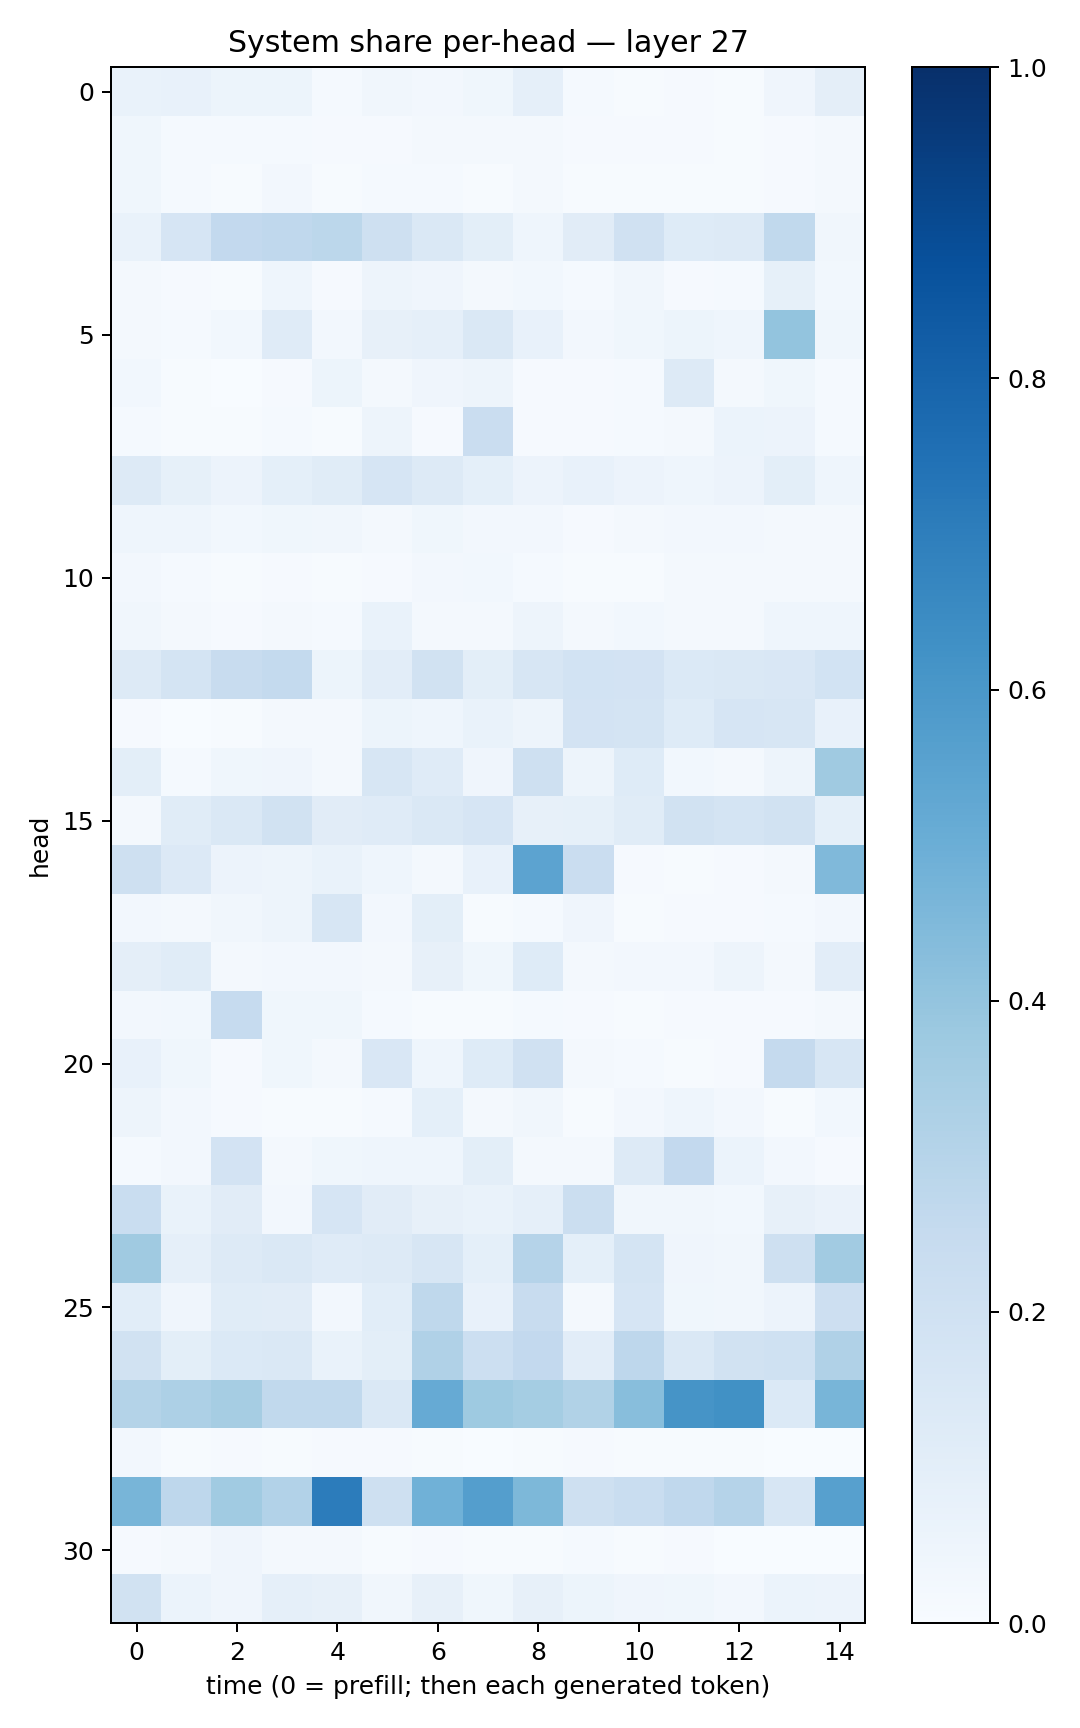

Source data for this figure (header and first rows):
0.06769415, 0.075537, 0.05276334, 0.052423056, 0.013501653, 0.0326137, 0.025924725, 0.037733275, 0.08620392, 0.012098155, 0.006384607, 0.009172166, 0.0074551404, 0.042150505, 0.094580896
0.039, 0.01355, 0.01419, 0.01422, 0.009994, 0.009157, 0.01704, 0.01571, 0.02301, 0.008507, 0.008062, 0.008696, 0.005359, 0.008552, 0.01999
0.03575, 0.0133, 0.00681, 0.02542, 0.006046, 0.01322, 0.01497, 0.005977, 0.01671, 0.004969, 0.006339, 0.005867, 0.00525, 0.009787, 0.02042
0.06837, 0.1669, 0.2588, 0.2665, 0.2775, 0.2109, 0.1482, 0.09879, 0.04644, 0.1105, 0.1956, 0.1217, 0.1263, 0.2647, 0.03415
0.022, 0.00787, 0.005718, 0.04503, 0.01013, 0.04947, 0.04269, 0.023, 0.02894, 0.01479, 0.03306, 0.01038, 0.01211, 0.08402, 0.03061
0.02079, 0.01497, 0.02778, 0.1191, 0.02488, 0.08047, 0.08641, 0.142, 0.07104, 0.02419, 0.0367, 0.05319, 0.0462, 0.4013, 0.0365
0.03115, 0.007022, 0.002996, 0.01093, 0.05136, 0.02273, 0.04262, 0.04865, 0.01069, 0.007858, 0.01172, 0.1307, 0.02178, 0.03542, 0.01304
0.01258, 0.005793, 0.00567, 0.01389, 0.004336, 0.04963, 0.01009, 0.2279, 0.01099, 0.00969, 0.01184, 0.01806, 0.06064, 0.05853, 0.01499
0.1273, 0.08306, 0.05653, 0.09162, 0.1153, 0.1651, 0.1272, 0.09055, 0.05842, 0.07155, 0.05494, 0.0435, 0.05576, 0.09994, 0.04481
0.04579, 0.04343, 0.02926, 0.0356, 0.03253, 0.01718, 0.0363, 0.02631, 0.02478, 0.009731, 0.01978, 0.0271, 0.0247, 0.02039, 0.01924
0.02701, 0.01185, 0.007282, 0.01064, 0.007796, 0.009385, 0.02491, 0.03024, 0.01298, 0.00488, 0.006823, 0.02254, 0.02186, 0.01607, 0.01797
0.03463, 0.01634, 0.009295, 0.0222, 0.01479, 0.06814, 0.02226, 0.01774, 0.04749, 0.0203, 0.02815, 0.01808, 0.02239, 0.04385, 0.04505
0.1303, 0.1741, 0.2384, 0.2558, 0.05279, 0.1021, 0.1915, 0.09838, 0.1567, 0.1859, 0.1805, 0.1373, 0.1477, 0.1504, 0.1856
0.01142, 0.001666, 0.006836, 0.01621, 0.01604, 0.05424, 0.04452, 0.06703, 0.04807, 0.1798, 0.173, 0.1235, 0.1641, 0.1574, 0.07212
0.1011, 0.01346, 0.03581, 0.03937, 0.01648, 0.1615, 0.1183, 0.03996, 0.2045, 0.04784, 0.1232, 0.0292, 0.01653, 0.04745, 0.3698
0.01693, 0.1167, 0.1436, 0.19, 0.1095, 0.1204, 0.1423, 0.1658, 0.07817, 0.0821, 0.1153, 0.1881, 0.1787, 0.1903, 0.09129
0.2062, 0.1361, 0.05643, 0.04838, 0.06946, 0.04387, 0.02011, 0.07394, 0.5458, 0.2278, 0.01113, 0.005285, 0.007964, 0.01752, 0.4461
0.02391, 0.01875, 0.03422, 0.04828, 0.1637, 0.02729, 0.09838, 0.004902, 0.01499, 0.04168, 0.007252, 0.01006, 0.008195, 0.01229, 0.02557
0.09446, 0.1167, 0.02181, 0.02444, 0.02356, 0.0179, 0.08063, 0.03787, 0.123, 0.02132, 0.02432, 0.02676, 0.04961, 0.02007, 0.1023
0.02549, 0.02994, 0.2462, 0.03698, 0.03881, 0.0148, 0.005843, 0.007528, 0.01425, 0.01128, 0.004681, 0.01064, 0.008623, 0.009134, 0.01658
0.07275, 0.03703, 0.009858, 0.03785, 0.01609, 0.1502, 0.04559, 0.1245, 0.1991, 0.01946, 0.01508, 0.006845, 0.01098, 0.2502, 0.1639
0.04991, 0.02614, 0.01091, 0.005917, 0.006755, 0.01366, 0.09029, 0.02235, 0.03297, 0.006567, 0.02453, 0.04326, 0.02352, 0.005078, 0.02783
0.01344, 0.02545, 0.1835, 0.02015, 0.03558, 0.04536, 0.0464, 0.09881, 0.01624, 0.02043, 0.1311, 0.2603, 0.06006, 0.02553, 0.009638
0.2315, 0.06881, 0.1128, 0.02548, 0.1657, 0.1104, 0.07861, 0.06825, 0.08806, 0.2263, 0.03472, 0.03197, 0.02853, 0.07921, 0.06511
0.3708, 0.08662, 0.1326, 0.1456, 0.1185, 0.1323, 0.1635, 0.09228, 0.3016, 0.09358, 0.1785, 0.04157, 0.0348, 0.2071, 0.3607
0.1084, 0.04293, 0.1139, 0.1116, 0.027, 0.1085, 0.2702, 0.07468, 0.2355, 0.0185, 0.1655, 0.03586, 0.03334, 0.05785, 0.2139
0.1879, 0.0991, 0.1398, 0.1447, 0.06956, 0.09789, 0.3187, 0.2156, 0.2586, 0.1019, 0.2769, 0.1468, 0.191, 0.2028, 0.3182
0.3047, 0.3278, 0.3497, 0.2635, 0.2622, 0.1419, 0.5154, 0.3731, 0.3542, 0.3157, 0.4261, 0.6115, 0.627, 0.1373, 0.466
0.02626, 0.007248, 0.00843, 0.005395, 0.01076, 0.008794, 0.007317, 0.003586, 0.004467, 0.009365, 0.005384, 0.004623, 0.00715, 0.001425, 0.002281
0.4656, 0.2756, 0.3646, 0.3106, 0.7037, 0.2079, 0.486, 0.5678, 0.4532, 0.206, 0.233, 0.2693, 0.3037, 0.1576, 0.5586
0.008291, 0.02092, 0.04013, 0.01938, 0.02173, 0.007036, 0.01107, 0.007405, 0.005443, 0.01437, 0.006631, 0.007882, 0.003502, 0.003816, 0.003351
0.1876, 0.06107, 0.03934, 0.08946, 0.08041, 0.03502, 0.07916, 0.0365, 0.08098, 0.05268, 0.03992, 0.03821, 0.02376, 0.05913, 0.0575
